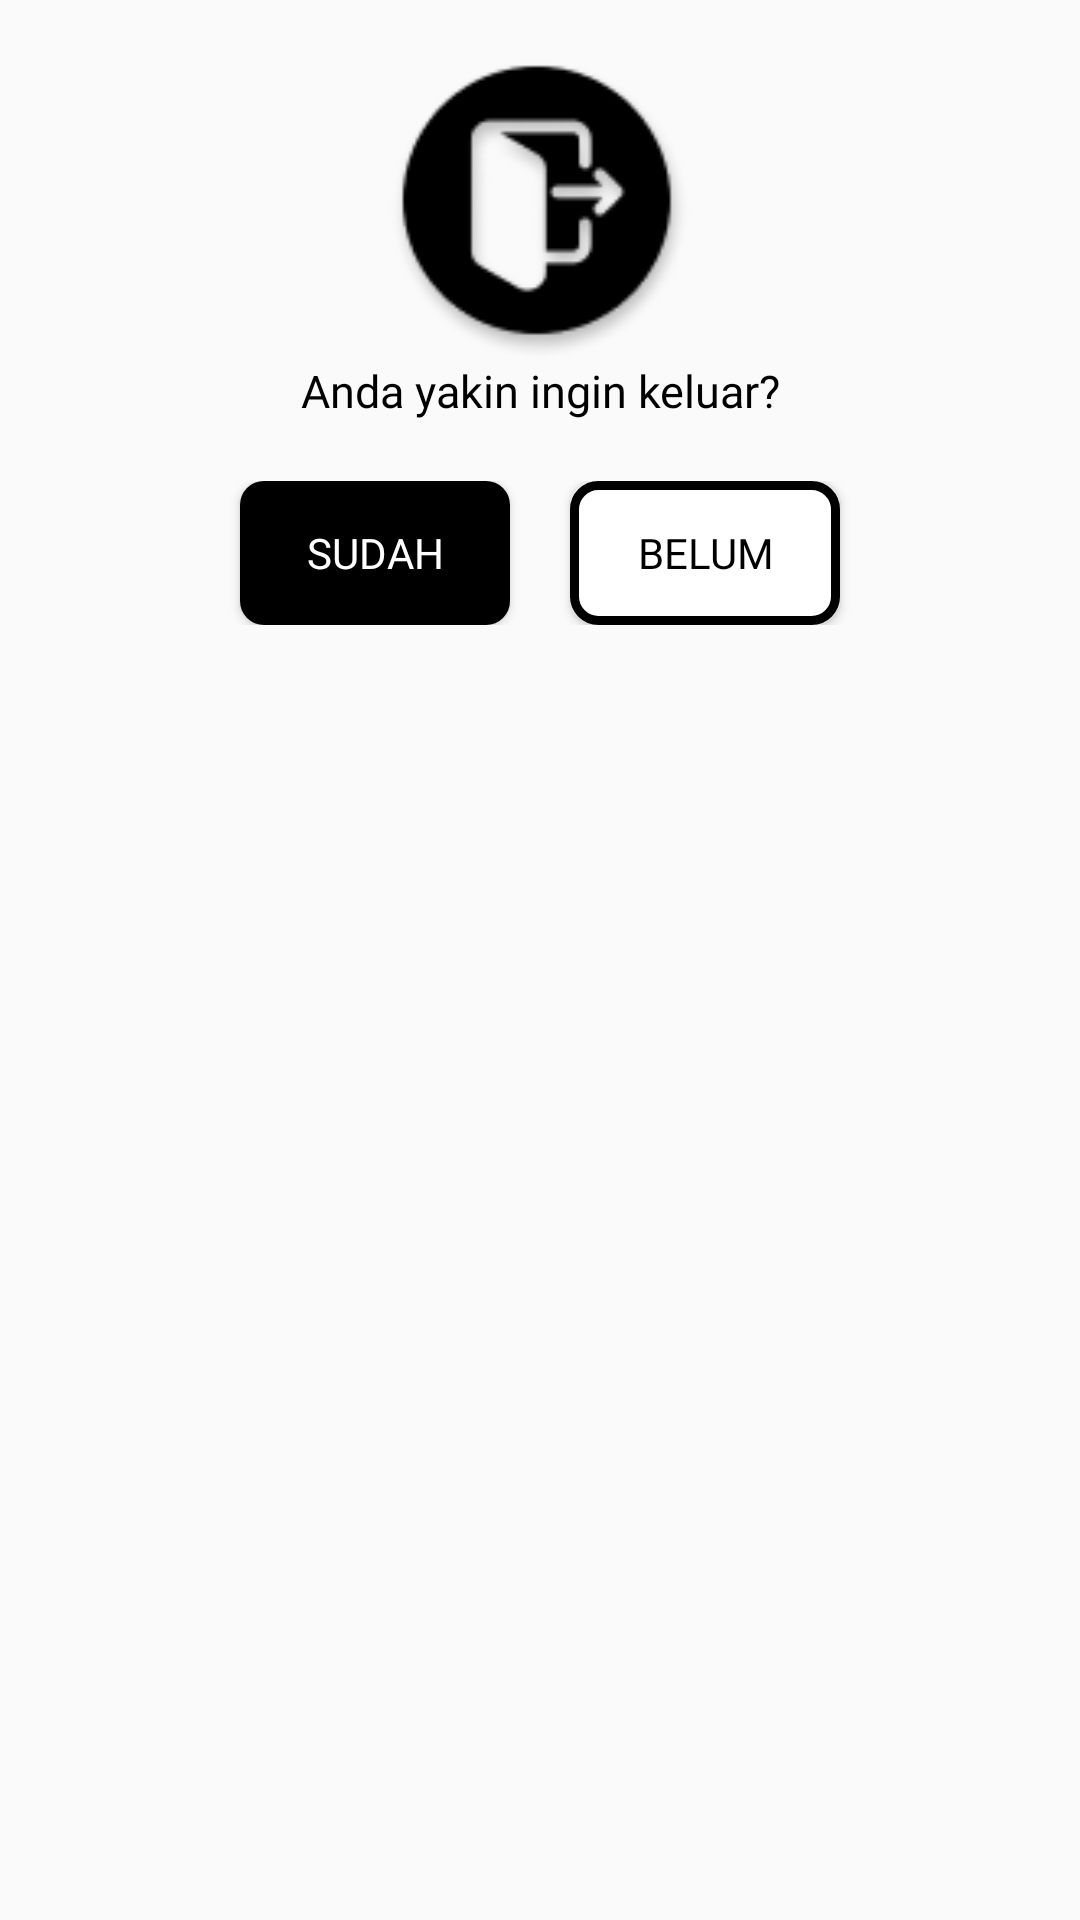

This screen was rendered from an Android layout file. Write that file and the resources it references.
<!-- AndroidManifest.xml: application theme Apptheme.NoActionbar -->
<!-- res/layout/popup_logout_layout.xml -->
<?xml version="1.0" encoding="utf-8"?>
<LinearLayout xmlns:android="http://schemas.android.com/apk/res/android"
    xmlns:tools="http://schemas.android.com/tools"
    android:layout_width="wrap_content"
    android:layout_height="wrap_content"
    xmlns:app="http://schemas.android.com/apk/res-auto"
    android:gravity="center"
    android:orientation="vertical"
    android:padding="20dp">

        <LinearLayout
            android:layout_width="match_parent"
            android:layout_height="match_parent"
            android:orientation="vertical"
            android:layout_gravity="center">

            <ImageView
                android:layout_width="100dp"
                android:layout_height="100dp"
                android:layout_gravity="center_horizontal"
                android:src="@drawable/image_logout"
                tools:ignore="ContentDescription" />

            <TextView
                android:layout_width="match_parent"
                android:layout_height="wrap_content"
                android:fontFamily="@font/opensans_semibold"
                android:gravity="center"
                android:text="Anda yakin ingin keluar?"
                android:textColor="@color/black"
                android:textSize="15sp" />

            <LinearLayout
                android:layout_width="match_parent"
                android:layout_height="wrap_content"
                android:layout_marginTop="20dp"
                android:gravity="center"
                android:orientation="horizontal">

                <Button
                    android:id="@+id/btn_logout_sudah"
                    android:layout_width="90dp"
                    android:layout_height="wrap_content"
                    android:background="@drawable/button_sudah_logout"
                    android:fontFamily="@font/opensans_bold"
                    android:text="Sudah"
                    android:textColor="@color/white"
                    tools:ignore="ButtonStyle" />

                <Button
                    android:id="@+id/btn_logout_belum"
                    android:layout_width="90dp"
                    android:layout_height="wrap_content"
                    android:background="@drawable/button_belum_logout"
                    android:fontFamily="@font/opensans_bold"
                    android:text="Belum"
                    android:textColor="@color/black"
                    android:layout_marginStart="20dp"/>

            </LinearLayout>

        </LinearLayout>

</LinearLayout>
<!-- resources referenced by this layout -->
<resources>
  <color name="black">#FF000000</color>
  <color name="white">#FFFFFFFF</color>
  <!-- drawable button_belum_logout (drawable) -->
  <?xml version="1.0" encoding="utf-8"?>
  <shape xmlns:android="http://schemas.android.com/apk/res/android"
      android:shape="rectangle">
  
      <corners android:radius="8dp" />
      <solid android:color="@color/white"/>
      <stroke android:color="@color/black" android:width="3dp"/>
  
  </shape>
  <!-- drawable button_sudah_logout (drawable) -->
  <?xml version="1.0" encoding="utf-8"?>
  <shape xmlns:android="http://schemas.android.com/apk/res/android"
      android:shape="rectangle">
  
      <corners android:radius="8dp" />
      <solid android:color="@color/black"/>
  
  </shape>
  <!-- drawable image_logout: png bitmap (drawable, 5089 bytes) -->
  <style name="Apptheme.NoActionbar">
          <item name="colorPrimary">@color/colorPrimary</item>
          <item name="colorPrimaryDark">@color/colorPrimaryDark</item>
          <item name="colorAccent">@color/colorAccent</item>
          <item name="windowActionBar">false</item>
          <item name="windowNoTitle">true</item>
      </style>
  <color name="colorPrimary">#000000</color>
  <color name="colorPrimaryDark">#202020</color>
  <color name="colorAccent">#22292C</color>
</resources>
